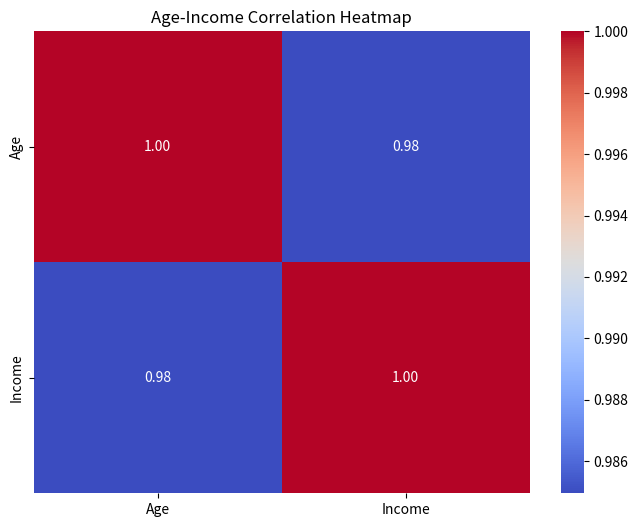

Python code for this plot:
import numpy as np
import pandas as pd
import matplotlib.pyplot as plt
import seaborn as sns

# 모집단(Population): 연구 대상 전체 (예: 전국 학생의 키)
# 표본집단(Sample): 모집단 중 일부만 추출한 집단 (예: 서울 학생 100명)

x = [3, 5, 8, 11, 13, 8]
y = [1, 2, 3, 4, 5, 3]

count = len(x)
print(count)

avg_x = sum(x)/count
avg_y = sum(y)/count

print("avg_x:", avg_x)
print("avg_y:", avg_y)

print("mean_x:", np.mean(x))
print("mean_y:", np.mean(y))

x_y = [(xi, yi) for xi, yi in zip(x, y)]
print("x_y:", x_y)

# 분산(Variance):
#  각 데이터가 평균으로부터 얼마나 떨어져 있는지를 제곱해 평균낸 값
#  - 모집단 분산: σ² = Σ(x - μ)² / N
#  - 표본 분산: s² = Σ(x - ȳ)² / (n - 1)
var_x = sum((xi - avg_x)**2 for xi in x) / count
var_y = sum((yi - avg_y)**2 for yi in y) / (count-1)
print("var_x:", var_x)
print("var_y:", var_y)

var_x2 = np.var(x,ddof=0) # ddof: 표본 분산 / 표준편차 계산 시 나눌 때 얼마를 빼줄지 조정하는 역할
var_y2 = np.var(y,ddof=1)
print("var_x2:", var_x2)
print("var_y2:", var_y2)

# 표준편차(Standard Deviation):
#  분산의 제곱근
#  - 모집단 표준편차: σ = √(Σ(x - μ)² / N)
#  - 표본 표준편차: s = √(Σ(x - ȳ)² / (n - 1))
std_x = np.sqrt(var_x)
std_y = np.sqrt(var_y)
print("std_x:", std_x)
print("std_y:", std_y)

std_x2 = np.std(x,ddof=0)
std_y2 = np.std(y,ddof=1)
print("std_x2:", std_x2)
print("std_y2:", std_y2)

# 공분산(Covariance): 두 변수 간의 함께 변하는 정도를 수치로 나타낸 지표
#  - 모집단 공분산: σ_xy = Σ((x - μ_x)(y - μ_y)) / N
#  - 표본 공분산: s_xy = Σ((x - ȳ_x)(y - ȳ_y)) / (n - 1)
cov_xy = sum((xi - avg_x) * (yi - avg_y) for xi, yi in zip(x, y)) / count
print("cov_xy:", cov_xy)

cov_xy2 = np.cov(x, y, ddof=0)[0,1]
print("cov_xy2:", cov_xy2)

# 상관계수(Correlation Coefficient): 두 변수가 얼마나 강하게, 그리고 어떤 방향으로 함께 변하는지를 −1과 +1 사이의 숫자로 표현한 값
#  - 모집단 상관계수: ρ = Σ((x - μ_x)(y - μ_y)) / √(Σ(x - μ_x)² × Σ(y - μ_y)²)
#  - 표본 상관계수: r = Σ((x - ȳ_x)(y - ȳ_y)) / √(Σ(x - ȳ_x)² × Σ(y - ȳ_y)²)
# 상관계수 = 공분산/ (x표준편차 * y표준편차)
std_x = np.std(x, ddof=0)
std_y = np.std(y, ddof=0)
corr = cov_xy / (std_x * std_y)
print("corr:", corr)

corr2 = np.corrcoef(x,y)[0,1]
print("corr2:", corr2)

# 통계
age = [25, 30, 35, 40, 45, 50, 55, 60, 65, 70]
income = [2500, 3000, 3500, 4000, 4500, 5000, 6000, 7000, 8000, 9000]
n = len(age)

avg_age = sum([a for a in age]) / n
print("avg_age:", avg_age)

avg_income = sum([i for i in income]) / n
print("avg_income:", avg_income)

var_age = sum([(a - avg_age)**2 for a in age]) / n
print("var_age:", var_age)

var_income = sum([(i - avg_income)**2 for i in income]) / n
print("var_income:", var_income)

std_age = var_age ** 0.5
print("std_age:", std_age)

std_income = var_income ** 0.5
print("std_income:", std_income)

cov = sum((a - avg_age) * (i - avg_income) for a, i in zip(age, income)) / n
cov2 = np.cov(age, income, ddof=0)[0, 1]
print("cov:", cov)
print("cov2:", cov2)

corr = cov / (std_age * std_income)
corr2 = np.corrcoef(age, income)[0, 1]
print("corr:", corr)
print("corr2:", corr2)

# DataFrame
df = pd.DataFrame({"Age":age, "Income":income})
print(df)

corr = df.corr()

plt.figure(figsize=(8,6))

# 히트맵
sns.heatmap(corr, annot=True, cmap="coolwarm", fmt=".2f")
plt.title("Age-Income Correlation Heatmap")
plt.show()